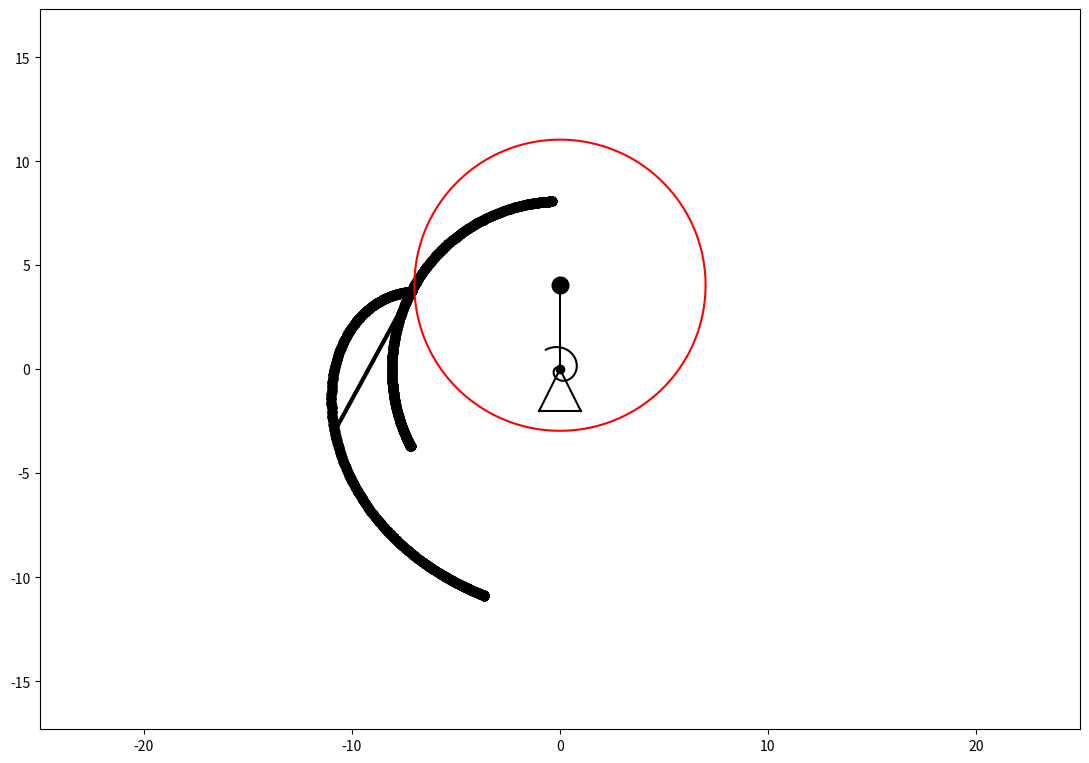

Generate this figure with matplotlib:
# Импорт необходимых библиотек
import math
import numpy as np
from matplotlib.animation import FuncAnimation
import matplotlib.pyplot as plt

# Указание параметров моделирования
G = 9.81                        # Ускорение свободного падения
L = 8                           # Длина стержня
ALPHA = 30                      # Угол между AC и AO
R = 7                           # радиус диска
С = 10                          # Жесткость пружины
E = R / math.sqrt(3)            # Расстояние от центра диска до горизонтальной оси
TIME = np.linspace(0, 10, 1001) # Полупериод вращения диска
PHI = np.sin(2.1 * TIME)        # Угол наклона диска во время вращения
TAU = np.sin(PHI - math.pi / 6) # Начальный угол θ, задаётся равным нулю.


# Задание координат точек, где системой отсчета является точка O
X_O = 0
Y_O = 0
X_C = X_O - E * np.sin(PHI)
Y_C = Y_O + E * np.cos(PHI)
X_A = X_C - R * np.sin(math.pi / 2 + PHI)
Y_A = Y_C + R * np.cos(math.pi / 2 + PHI)
X_B = X_A + L * np.sin(TAU)
Y_B = Y_A - L * np.cos(TAU)


def draw_arc(X, Y, radius):
    C_X = [X + radius * math.cos(i / 100) for i in range(0, 628)]
    C_Y = [Y + radius * math.sin(i / 100) for i in range(0, 628)]
    return C_X, C_Y


# Создаем график и устанавливаем для него параметры
fig = plt.figure(figsize=[13, 9])
ax = fig.add_axes([0.1, 0.1, 0.8, 0.8])
ax.axis('equal')
ax.set(xlim=[-25, 25], ylim=[-25, 25])

# Количество витков или число, определяющее, сколько раз спираль делает полный оборот
spiral_branches = 1.1
# Начальный радиус спирали
R1 = 0.2
# Конечный радиус спирали
R2 = 6
# Массив углов для создания спирали (приблизительно равный 2pi)
spiral_angle = np.linspace(0, spiral_branches * 6.28 - PHI[0], 100)

# Вычисление координаты по x для отрисовки спирали Архимеда
spiral_spring_x = -(R1 * spiral_angle * (R2 - R1) / spiral_angle[-1]) * np.sin(spiral_angle)
# Вычисление координаты по y для отрисовки спирали Архимеда
spiral_spring_y = (R1 * spiral_angle * (R2 - R1) / spiral_angle[-1]) * np.cos(spiral_angle)

spiral_spring = ax.plot(spiral_spring_x + X_O, spiral_spring_y + Y_O, color='black')[0]
point_C = ax.plot(X_C[0], Y_C[0], marker='o', markersize=12, color='black')[0]
point_O = ax.plot(X_O, Y_O, marker='o', color='black')[0]
point_A = ax.plot(X_A, Y_A, marker='o', color='black')[0]
point_B = ax.plot(X_B, Y_B, marker='o', color='black')[0]
line_AB = ax.plot([X_A[0], X_B[0]], [Y_A[0], Y_B[0]], color='black', linewidth=3)[0]
line_OC = ax.plot([X_O, X_C[0]], [Y_O, Y_C[0]], color='black')[0]
disk_arc, = ax.plot(*draw_arc(X_C[0], Y_C[0], R), 'red')
triangle, = ax.plot([-1, 0, 1], [-2, 0, -2], color='black')
line_tr = ax.plot([- 1, 1], [-2, -2], color='black')[0]


# функция для отрисовки текущего состояния системы
def draw(i):
    disk_arc.set_data(*draw_arc(X_C[i], Y_C[i], R))
    point_O.set_data(X_O, Y_O)
    point_C.set_data(X_C[i], Y_C[i])
    point_A.set_data(X_A[i], Y_A[i])
    line_OC.set_data([X_O, X_C[i]], [Y_O, Y_C[i]])
    point_B.set_data(X_B[i], Y_B[i])
    line_AB.set_data([X_A[i], X_B[i]], [Y_A[i], Y_B[i]])
    spiral_angle = np.linspace(0, spiral_branches * 5.6 + PHI[i], 100)
    spiral_spring_x = -(R1 * spiral_angle * (R2 - R1) / spiral_angle[-1]) * np.sin(spiral_angle)
    spiral_spring_y = (R1 * spiral_angle * (R2 - R1) / spiral_angle[-1]) * np.cos(spiral_angle)
    spiral_spring.set_data(spiral_spring_x + X_O, spiral_spring_y + Y_O)
    return [disk_arc, point_O, point_C, line_OC, spiral_spring, point_A, point_B, line_AB]


anim = FuncAnimation(fig, draw, frames=1000, interval=10)
plt.show()
